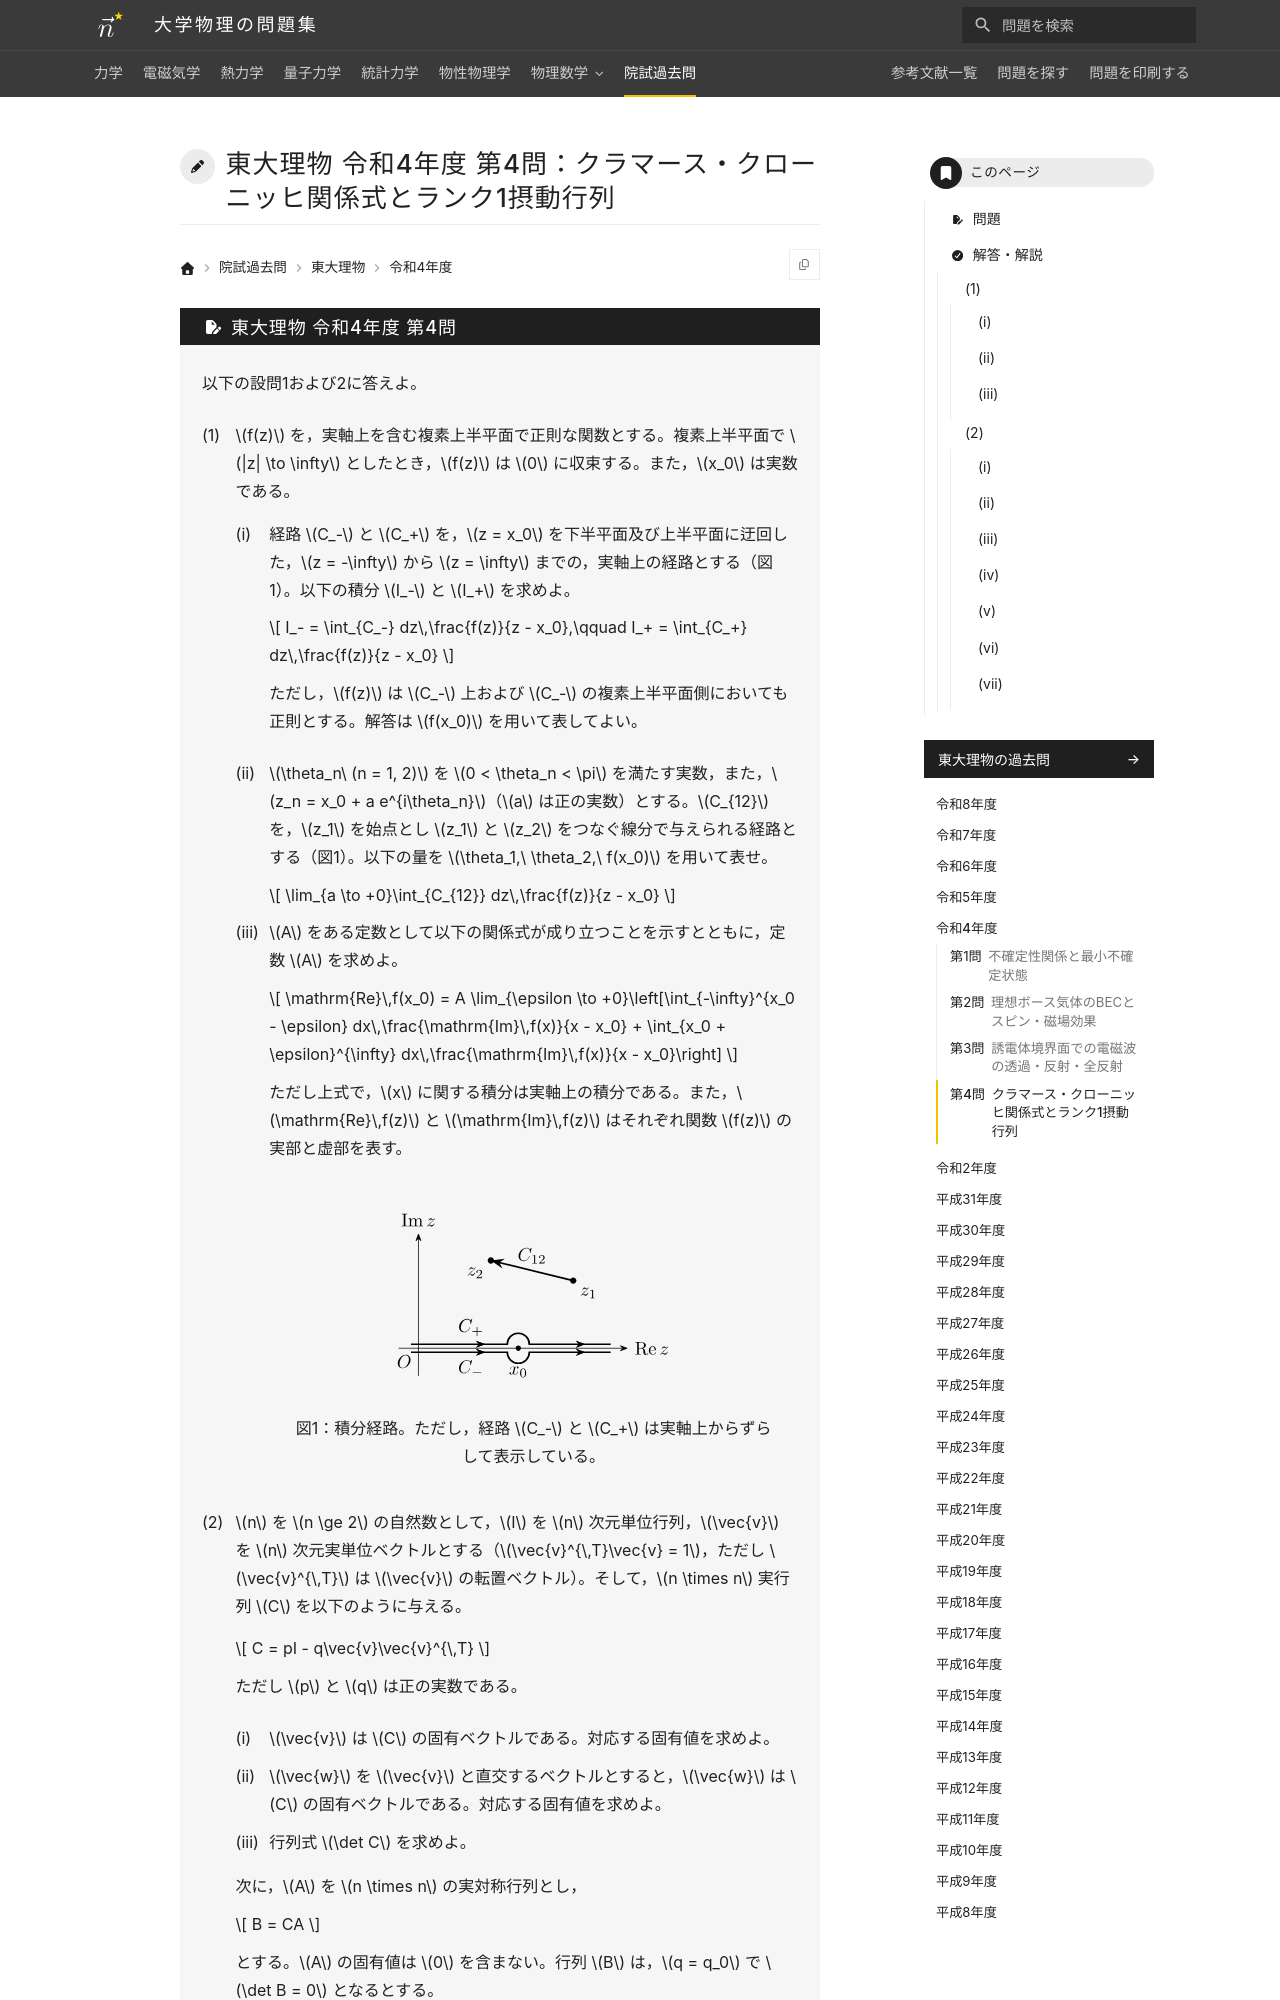

repository: Nanana-2/physics-site · page: pastexam/todai-ributsu/R4_4/index.html · generator: mkdocs

---
title: 東大理物 令和4年度 第4問：クラマース・クローニッヒ関係式とランク1摂動行列
tags:
  - 院試過去問
  - 東大理物
  - 複素関数
  - 線形代数
  - 微分方程式
exam_university: 東京大学大学院理学系研究科物理学専攻
exam_year: 令和4年度
exam_subject: 専門科目
exam_number: 第4問
exam_source_url: https://www.phys.s.u-tokyo.ac.jp/
exam_modified: Web掲載にあたり数式をテキスト化し，図を描き直しています。
---

# 東大理物 令和4年度 第4問：クラマース・クローニッヒ関係式とランク1摂動行列
